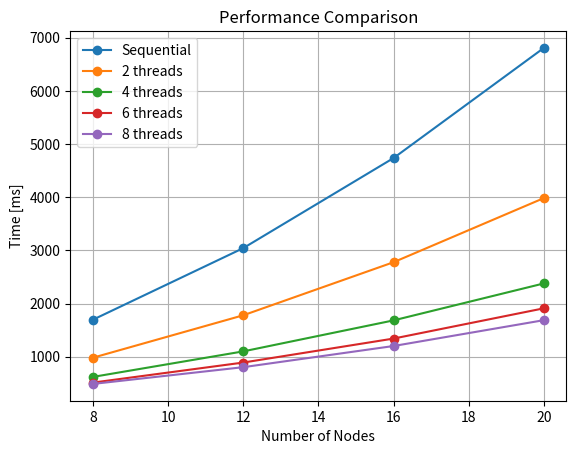

Recreate this plot in Python.
import matplotlib.pyplot as plt

num_of_nodes = [8, 12, 16, 20]
seq_avg_times = [1696, 3042, 4736, 6807]
two_thread_time = [981, 1779, 2777, 3983]
four_thread_time = [620, 1100, 1683, 2378]
six_thread_time = [513, 890, 1341, 1910]
eight_thread_time = [488, 803, 1201, 1687]

plt.plot(num_of_nodes, seq_avg_times, marker='o', label="Sequential")
plt.plot(num_of_nodes, two_thread_time, marker='o', label="2 threads")
plt.plot(num_of_nodes, four_thread_time, marker='o', label="4 threads")
plt.plot(num_of_nodes, six_thread_time, marker='o', label="6 threads")
plt.plot(num_of_nodes, eight_thread_time, marker='o', label="8 threads")

plt.xlabel("Number of Nodes")
plt.ylabel("Time [ms]")
plt.title("Performance Comparison")
plt.legend()
plt.grid(True)

plt.savefig("plot.png")
